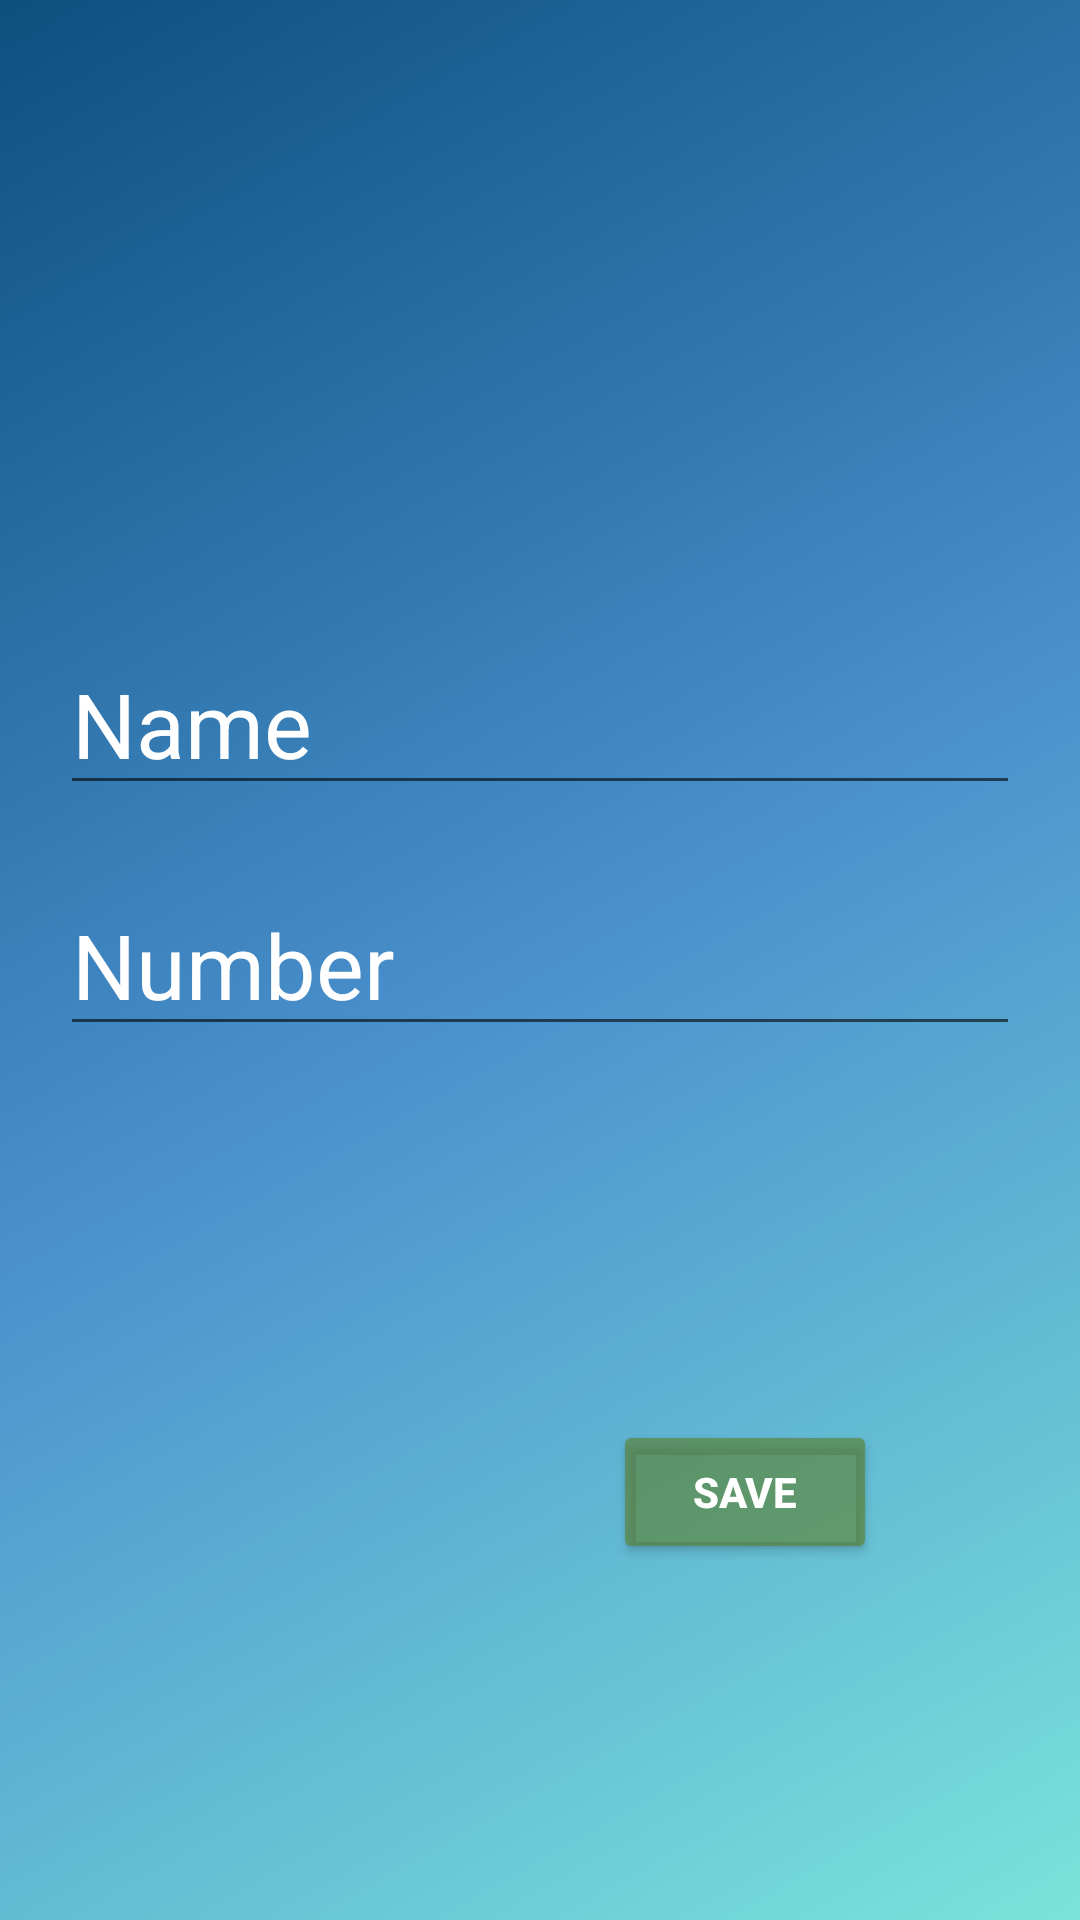

Produce the Android XML layout that renders to this screen, including the resource entries it uses.
<!-- AndroidManifest.xml: application theme Theme.DataBase -->
<!-- res/layout/fragment_add_edit.xml -->
<?xml version="1.0" encoding="utf-8"?>
<androidx.constraintlayout.widget.ConstraintLayout
    xmlns:android="http://schemas.android.com/apk/res/android"
    xmlns:tools="http://schemas.android.com/tools"
    android:layout_width="match_parent"
    android:layout_height="match_parent"
    android:background="@drawable/background"
    xmlns:app="http://schemas.android.com/apk/res-auto"
    android:orientation="vertical"
    android:gravity="center"
    android:padding="20dp"
    tools:context=".fragments.">

    <EditText
        android:id="@+id/edt_name"
        android:layout_width="match_parent"
        android:layout_height="wrap_content"
        android:hint="@string/name"
        android:textColorHint="@color/white"
        android:textColor="@color/teal_200"
        android:textSize="30sp"
        app:layout_constraintBottom_toBottomOf="parent"

        app:layout_constraintHorizontal_bias="0.4"
        app:layout_constraintLeft_toLeftOf="parent"
        app:layout_constraintRight_toRightOf="parent"
        app:layout_constraintTop_toTopOf="parent"
        app:layout_constraintVertical_bias="0.352"
        android:autofillHints="name" />

    <EditText
        android:id="@+id/edt_number"
        android:layout_width="match_parent"
        android:layout_height="wrap_content"
        android:hint="@string/number"
        android:textColorHint="@color/white"
        android:textSize="30sp"
        android:inputType="number"
        app:layout_constraintBottom_toBottomOf="parent"
        app:layout_constraintEnd_toEndOf="parent"
        app:layout_constraintStart_toStartOf="parent"
        app:layout_constraintTop_toTopOf="parent"
        android:autofillHints="phone" />

    <Button
        android:id="@+id/btn_save"
        android:layout_width="wrap_content"
        android:layout_height="wrap_content"
        android:backgroundTint="#9A5C8029"
        android:text="Save"
        android:textColor="@color/white"
        android:textStyle="bold"
        app:layout_constraintBottom_toBottomOf="parent"
        app:layout_constraintEnd_toEndOf="parent"
        app:layout_constraintHorizontal_bias="0.795"
        app:layout_constraintStart_toStartOf="parent"
        app:layout_constraintTop_toTopOf="parent"
        app:layout_constraintVertical_bias="0.821" />


</androidx.constraintlayout.widget.ConstraintLayout>
<!-- resources referenced by this layout -->
<resources>
  <!-- drawable background (drawable) -->
  <?xml version="1.0" encoding="utf-8"?>
  <selector
      xmlns:android="http://schemas.android.com/apk/res/android">
      <item>
          <shape android:shape="rectangle">
              <solid android:color="@color/white"/>
              <gradient android:startColor="#7BE3DA"
                  android:centerColor="#4990CD"
                  android:endColor="#0C507E"
                  android:angle="135"/>
          </shape>
  
      </item>
  
  </selector>
  <string name="name">Name</string>
  <string name="number">Number</string>
  <style name="Theme.DataBase" parent="Theme.MaterialComponents.DayNight.DarkActionBar">
          
          <item name="colorPrimary">@color/purple_500</item>
          <item name="colorPrimaryVariant">@color/purple_700</item>
          <item name="colorOnPrimary">@color/white</item>
          
          <item name="colorSecondary">@color/teal_200</item>
          <item name="colorSecondaryVariant">@color/teal_700</item>
          <item name="colorOnSecondary">@color/black</item>
          
          <item name="android:statusBarColor">?attr/colorPrimaryVariant</item>
          
      </style>
  <!-- not gathered from this repository: default colours our renderer supplied (Android Studio template values) -->
  <color name="purple_500">#FF6200EE</color>
  <color name="purple_700">#FF3700B3</color>
  <color name="teal_200">#FF03DAC5</color>
  <color name="teal_700">#FF018786</color>
  <color name="black">#FF000000</color>
  <color name="white">#FFFFFFFF</color>
</resources>
